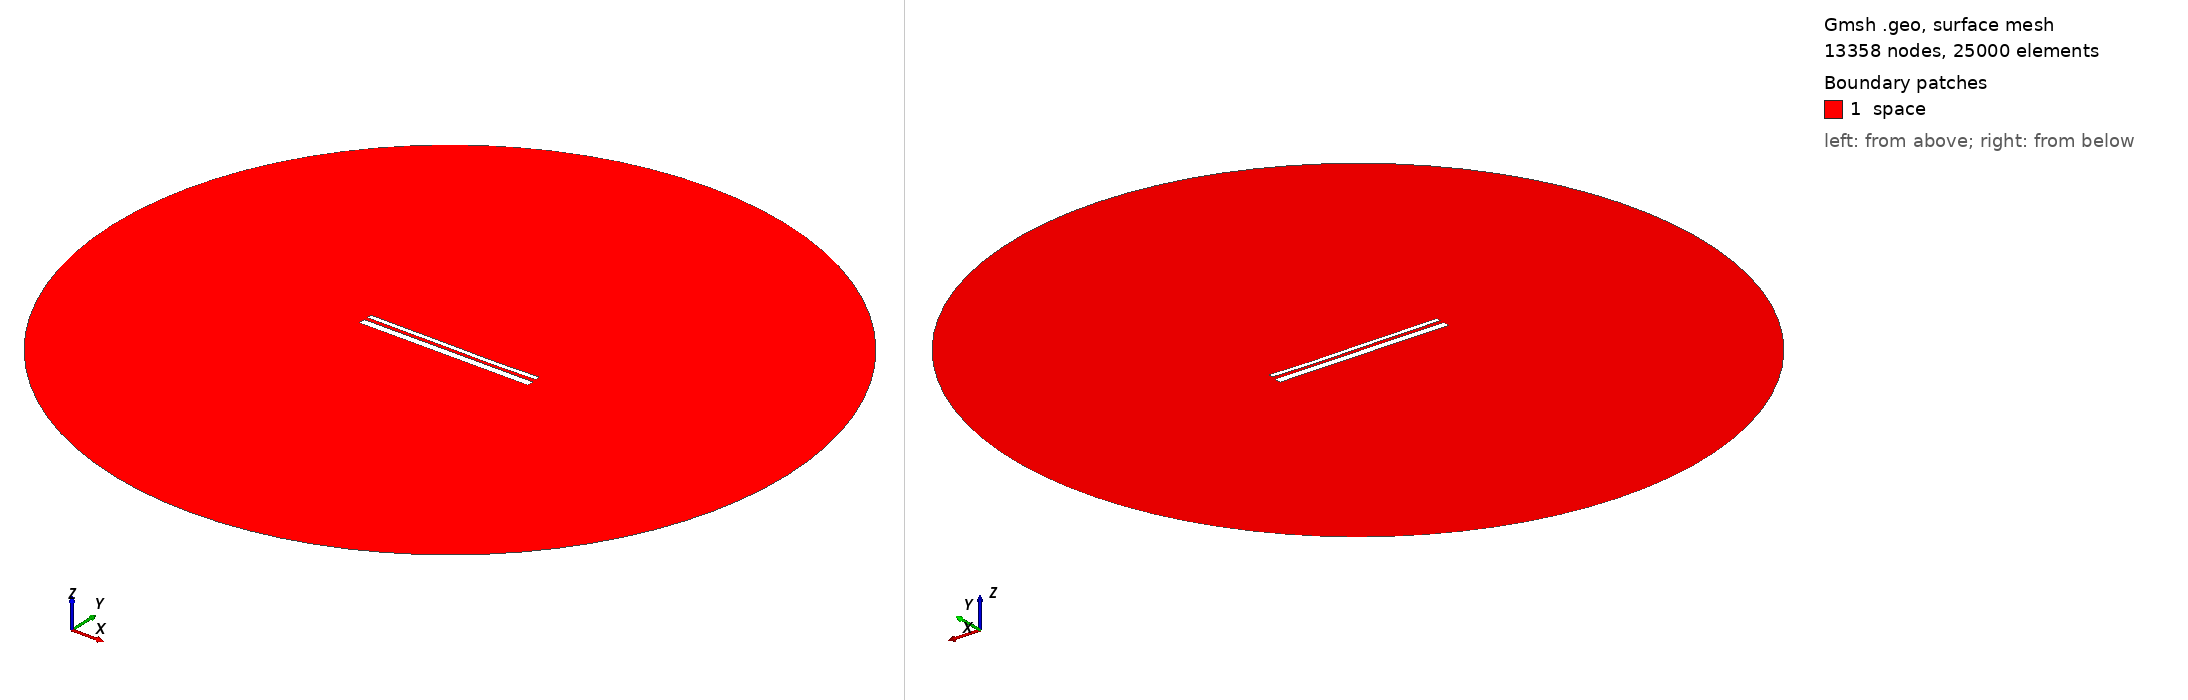

Gmsh geometry script, surface-meshed: 13358 nodes, 25000 surface elements. Boundary patches (legend numbers): 1 space. Left view from above one corner, right view from below the opposite corner. Legend entries are the model's physical surfaces. The drawing asked Gmsh for element sizes between 1% and 20% of the model's largest extent; the script's own settings can give other sizes.

=== 13142.geo (drawn) ===
//---------------------------------------
// Geometry kernel
//---------------------------------------

SetFactory("OpenCASCADE");



//---------------------------------------
// Parameters of the geometry
//---------------------------------------

// Overetch of the upper plate
overetch = 0.5;

// Distance between the plates
distance = 1.75;

// Discretization over the x axis (for the deformation)
nx = 50; 

// Length of the plate
L = 100 - overetch; 

// Number of modes
n = 4; 

// 1st mode coefficient
coeff(1) = -0.15;
beta(1) = 0.596864 * 3.1415926535 / L;

// 2nd mode coefficient
coeff(2) = -0.15;
beta(2) = 1.49418 * 3.1415926535 / L;

// 3rd mode coefficient
coeff(3) = 0.07499999999999998;
beta(3) = 2.50025 * 3.1415926535 / L;

// 4th mode coefficient
coeff(4) = -0.075;
beta(4) = 3.49999 * 3.1415926535 / L;



//---------------------------------------
// Upper plate (deformed rectangle)
//---------------------------------------

// Coordiantes of the upper plate
xmin = -50;
xmax = 50 - overetch;

// Height of the upper plate
yheight = 4 - 2 * overetch;

// Indexes of the points
UpperID[] = {};
LowerID[] = {};
LeftID[] = {};
RightID[] = {};

// Point index
p = 1;

// Horizontal edges
For i In {1:nx}
    x = xmin + (i-1)*(xmax - xmin)/(nx-1);

    y_bottom = distance / 2 + overetch;
    For j In {1:n}
        C = (Cosh(beta(j)*L) + Cos(beta(j)*L)) / (Sinh(beta(j)*L) + Sin(beta(j)*L));
        y_bottom  = y_bottom + coeff(j) * (Cosh(beta(j)*(x+50)) - Cos(beta(j)*(x+50)) - C * (Sinh(beta(j)*(x+50)) - Sin(beta(j)*(x+50))));
    EndFor

    y_top = y_bottom + yheight;

    Point(p) = {x, y_top, 0, 1.0};
    UpperID[i] = p;
    p = p + 1;

    Point(p) = {x, y_bottom, 0, 1.0};
    LowerID[i] = p;
    p = p + 1;
EndFor

// Create point lists
UpperPts[] = {}; LowerPts[] = {};
For i In {1:nx}
  UpperPts[] += {UpperID[i]};
  LowerPts[] += {LowerID[i]};
EndFor

// Build splines
Spline(1) = {UpperPts[]};
Spline(2) = {LowerPts[]};
Line(3) = {LowerPts[nx-1], UpperPts[nx-1]};
Line(4) = {LowerPts[0], UpperPts[0]};

// Build the plane surface
Curve Loop(1) = {2, 3, -1, -4};
Plane Surface(1) = {1};



//---------------------------------------
// Lower plate (rectangle)
//---------------------------------------

// Vertices
Point(1001) = {-50, -1, 0, 1.0};
Point(1002) = { 50, -1, 0, 1.0};
Point(1003) = { 50,  -5, 0, 1.0};
Point(1004) = {-50,  -5, 0, 1.0};

// Edges
Line(5) = {1001, 1002};
Line(6) = {1002, 1003};
Line(7) = {1003, 1004};
Line(8) = {1004, 1001};

// Plane surface
Line Loop(2) = {5, 6, 7, 8};
Plane Surface(2) = {2}; 



//---------------------------------------
// Outer (fictious) boundary
//---------------------------------------

// Points
Point(1005) = {0, 0, 0};       // Center
Point(1006) = {200, 0, 0};     // Start point
Point(1007) = {0, 200, 0};     // 90 degrees
Point(1008) = {-200, 0, 0};    // 180 degrees
Point(1009) = {0, -200, 0};    // 270 degrees

// Circle arcs (each needs start, center, end)
Circle(9) = {1006, 1005, 1007};
Circle(10) = {1007, 1005, 1008};
Circle(11) = {1008, 1005, 1009};
Circle(12) = {1009, 1005, 1006};

// Plane surface for the entire domain
Curve Loop(3) = {9, 10, 11, 12};
Surface(3) = {3};

// Subtract the plates from the whole domain to obtain the actual domain where we want to solve the equations
BooleanDifference{ Surface{3}; Delete; }{ Surface{1}; Surface{2}; Delete; }




//---------------------------------------
// Transfinite Lines/Curves
//---------------------------------------

// Set the number of points on the boundaries
r = 7;

// Plates
Transfinite Curve {1, 2} = 50*r Using Progression 1;
Transfinite Curve {3, 4} = 2*r Using Progression 1;
Transfinite Line {5, 7} = 50*r Using Progression 1;
Transfinite Line {6, 8} = 2*r Using Progression 1;

// Outer boundary
Transfinite Line {9, 10, 11, 12} = 20 Using Progression 1;



//---------------------------------------
// Physical groups
//---------------------------------------                

// Physical curves (boundaries)
Physical Line("force_segment", 10) = {2};
Physical Line("upper_plate", 11) = {1, 3, 4};
Physical Line("lower_plate", 12) = {5, 6, 7, 8};
Physical Line("boundary", 20) = {9, 10, 11, 12};

// Physical Surfaces
Physical Surface("space", 30) = {3};



//---------------------------------------
// 6. Generate the Mesh
//---------------------------------------

// 2D mesh generation
Mesh 2;
